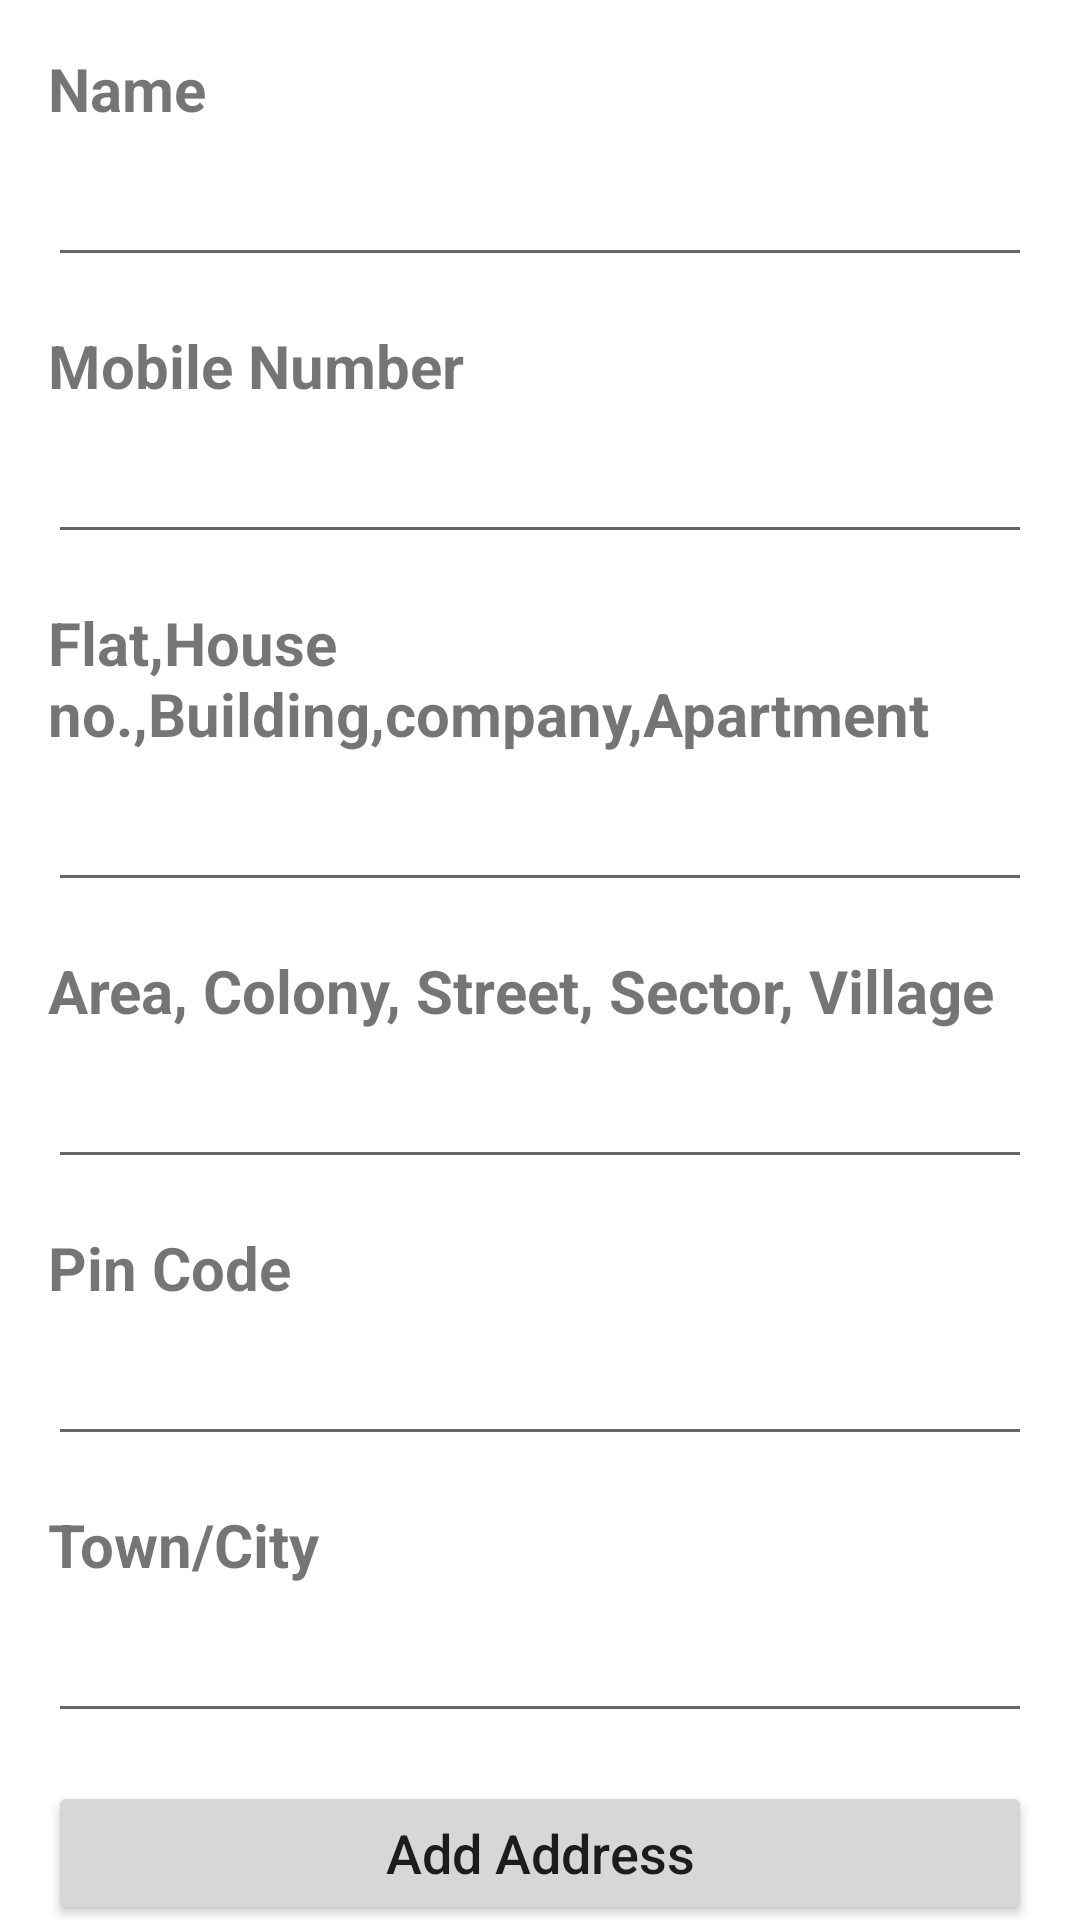

Android layout source for this screen:
<!-- AndroidManifest.xml: application theme Theme.ECommerceApp -->
<!-- res/layout/address_fragment.xml -->
<?xml version="1.0" encoding="utf-8"?>
<layout xmlns:tools="http://schemas.android.com/tools"
    xmlns:android="http://schemas.android.com/apk/res/android"
    xmlns:app="http://schemas.android.com/apk/res-auto">

    <androidx.constraintlayout.widget.ConstraintLayout
        android:layout_width="match_parent"
        android:layout_height="match_parent"
        tools:context=".ui.address.AddressFragment">

        <TextView
            android:id="@+id/username_in_address_label"
            android:layout_width="wrap_content"
            android:layout_height="wrap_content"
            android:layout_marginStart="16dp"
            android:layout_marginTop="16dp"
            android:text="@string/name"
            android:textSize="20sp"
            android:textStyle="bold"
            app:layout_constraintStart_toStartOf="parent"
            app:layout_constraintTop_toTopOf="parent" />

        <EditText
            android:id="@+id/username_in_address"
            android:layout_width="0dp"
            android:layout_height="wrap_content"
            android:layout_marginTop="8dp"
            android:layout_marginEnd="16dp"
            app:layout_constraintEnd_toEndOf="parent"
            app:layout_constraintStart_toStartOf="@id/username_in_address_label"
            app:layout_constraintTop_toBottomOf="@id/username_in_address_label"
            tools:ignore="TouchTargetSizeCheck,TouchTargetSizeCheck,SpeakableTextPresentCheck,SpeakableTextPresentCheck" />

        <TextView
            android:id="@+id/mobile_number_in_address_label"
            android:layout_width="wrap_content"
            android:layout_height="wrap_content"
            android:layout_marginTop="16dp"
            android:text="@string/mobile"
            android:textSize="20sp"
            android:textStyle="bold"
            app:layout_constraintStart_toStartOf="@id/username_in_address"
            app:layout_constraintTop_toBottomOf="@id/username_in_address" />

        <EditText
            android:id="@+id/mobile_number_in_address"
            android:layout_width="0dp"
            android:layout_height="wrap_content"
            android:layout_marginTop="8dp"
            android:layout_marginEnd="16dp"
            android:inputType="number"
            android:maxLength="10"
            app:layout_constraintEnd_toEndOf="parent"
            app:layout_constraintStart_toStartOf="@id/mobile_number_in_address_label"
            app:layout_constraintTop_toBottomOf="@id/mobile_number_in_address_label"
            tools:ignore="TouchTargetSizeCheck,TouchTargetSizeCheck,SpeakableTextPresentCheck,SpeakableTextPresentCheck" />

        <TextView
            android:id="@+id/house_number_in_address_label"
            android:layout_width="wrap_content"
            android:layout_height="wrap_content"
            app:layout_constraintTop_toBottomOf="@id/mobile_number_in_address"
            app:layout_constraintStart_toStartOf="@id/mobile_number_in_address"
            android:text="Flat,House no.,Building,company,Apartment"
            android:layout_marginTop="16dp"
            android:textSize="20sp"
            android:textStyle="bold"/>

        <EditText
            android:id="@+id/house_number_in_address"
            android:layout_width="0dp"
            android:layout_height="wrap_content"
            android:layout_marginTop="8dp"
            android:layout_marginEnd="16dp"
            app:layout_constraintEnd_toEndOf="parent"
            app:layout_constraintStart_toStartOf="@id/house_number_in_address_label"
            app:layout_constraintTop_toBottomOf="@id/house_number_in_address_label"
            tools:ignore="TouchTargetSizeCheck,TouchTargetSizeCheck,SpeakableTextPresentCheck,SpeakableTextPresentCheck" />

        <TextView
            android:id="@+id/street_name_in_address_label"
            android:layout_width="wrap_content"
            android:layout_height="wrap_content"
            app:layout_constraintTop_toBottomOf="@id/house_number_in_address"
            app:layout_constraintStart_toStartOf="@id/house_number_in_address"
            android:text="Area, Colony, Street, Sector, Village"
            android:layout_marginTop="16dp"
            android:textSize="20sp"
            android:textStyle="bold"/>

        <EditText
            android:id="@+id/street_name_in_address"
            android:layout_width="0dp"
            android:layout_height="wrap_content"
            android:layout_marginTop="8dp"
            android:layout_marginEnd="16dp"
            app:layout_constraintEnd_toEndOf="parent"
            app:layout_constraintStart_toStartOf="@id/street_name_in_address_label"
            app:layout_constraintTop_toBottomOf="@id/street_name_in_address_label"
            tools:ignore="SpeakableTextPresentCheck,SpeakableTextPresentCheck,TouchTargetSizeCheck,TouchTargetSizeCheck" />

        <TextView
            android:id="@+id/pincode_in_address_label"
            android:layout_width="wrap_content"
            android:layout_height="wrap_content"
            app:layout_constraintTop_toBottomOf="@id/street_name_in_address"
            app:layout_constraintStart_toStartOf="@id/street_name_in_address"
            android:text="Pin Code"
            android:layout_marginTop="16dp"
            android:textSize="20sp"
            android:textStyle="bold"/>

        <EditText
            android:id="@+id/pincode_in_address"
            android:layout_width="0dp"
            android:layout_height="wrap_content"
            android:layout_marginTop="8dp"
            android:layout_marginEnd="16dp"
            android:inputType="number"
            android:maxLength="6"
            app:layout_constraintEnd_toEndOf="parent"
            app:layout_constraintStart_toStartOf="@id/pincode_in_address_label"
            app:layout_constraintTop_toBottomOf="@id/pincode_in_address_label"
            tools:ignore="SpeakableTextPresentCheck,SpeakableTextPresentCheck,TouchTargetSizeCheck,TouchTargetSizeCheck" />

        <TextView
            android:id="@+id/city_in_address_label"
            android:layout_width="wrap_content"
            android:layout_height="wrap_content"
            app:layout_constraintTop_toBottomOf="@id/pincode_in_address"
            app:layout_constraintStart_toStartOf="@id/pincode_in_address"
            android:text="Town/City"
            android:layout_marginTop="16dp"
            android:textSize="20sp"
            android:textStyle="bold"/>

        <EditText
            android:id="@+id/city_in_address"
            android:layout_width="0dp"
            android:layout_height="wrap_content"
            android:layout_marginTop="8dp"
            android:layout_marginEnd="16dp"
            app:layout_constraintEnd_toEndOf="parent"
            app:layout_constraintStart_toStartOf="@id/city_in_address_label"
            app:layout_constraintTop_toBottomOf="@id/city_in_address_label"
            tools:ignore="TouchTargetSizeCheck,SpeakableTextPresentCheck,SpeakableTextPresentCheck" />

        <Button
            android:id="@+id/add_address_button"
            android:layout_width="0dp"
            android:layout_height="wrap_content"
            app:layout_constraintTop_toBottomOf="@id/city_in_address"
            app:layout_constraintStart_toStartOf="@id/city_in_address"
            app:layout_constraintEnd_toEndOf="@id/city_in_address"
            android:layout_marginTop="16dp"
            android:text="Add Address"
            android:textAllCaps="false"
            android:textSize="18sp"/>

    </androidx.constraintlayout.widget.ConstraintLayout>

</layout>
<!-- resources referenced by this layout -->
<resources>
  <string name="mobile">Mobile Number</string>
  <string name="name">Name</string>
  <style name="Theme.ECommerceApp" parent="Theme.MaterialComponents.DayNight.DarkActionBar">
          
          <item name="colorPrimary">@color/purple_500</item>
          <item name="colorPrimaryVariant">@color/purple_700</item>
          <item name="colorOnPrimary">@color/white</item>
          
          <item name="colorSecondary">@color/teal_200</item>
          <item name="colorSecondaryVariant">@color/teal_700</item>
          <item name="colorOnSecondary">@color/black</item>
          <item name="windowActionBar">false</item>
          <item name="windowNoTitle">true</item>
          
          <item name="android:statusBarColor" tools:targetApi="l">?attr/colorPrimaryVariant</item>
          
      </style>
  <color name="purple_500">#FF6200EE</color>
  <color name="purple_700">#FF3700B3</color>
  <color name="white">#FFFFFFFF</color>
  <color name="teal_200">#FF03DAC5</color>
  <color name="teal_700">#FF018786</color>
  <color name="black">#FF000000</color>
</resources>
